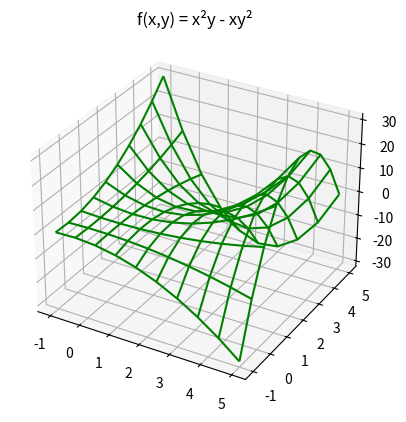

Write the Python code that produced this figure.
import numpy as np
import matplotlib.pyplot as plt


def PartialDerivativeX(x, y):
    return ((2 * x * y) - (y ** 2))


def PartialDerivativeY(x, y):
    return ((x ** 2) - (2 * x * y))


def calculateGradient(xCor, yCor):
    xCor = int(xCor)
    yCor = int(yCor)
    vector = [1, 2]
    vector[0] = PartialDerivativeX(xCor, yCor)
    vector[1] = PartialDerivativeY(xCor, yCor)
    return vector


def f(x, y):
    return ((x ** 2 * y) - (x * y ** 2))


if __name__ == '__main__':

    print("The function that will be use is: f(x,y) = x²y - xy²")
    print("Write the coordinates of the plane.")
    print()

    while (True):
        print("Enter the numeric value for the x axis")
        xCor = "4"  # input()
        if xCor.isnumeric():
            break
        print("Not valid entrance")

    while (True):
        print("Enter the numeric value for the y axis")
        yCor = "4"  # input()
        if yCor.isnumeric():
            break
        print("Not valid entrance!!")

    print("the coordinates in x,y are: (" + xCor + " , " + yCor + ")")

    ans = calculateGradient(xCor, yCor)
    print()
    print("The gradient at the coordinates (" + xCor + " , " + yCor + ") is:")
    print(ans)

    # x and y axis
    x = np.linspace(-1, 5, 10)
    y = np.linspace(-1, 5, 10)

    X, Y = np.meshgrid(x, y)
    Z = f(X, Y)

    fig = plt.figure()
    ax = plt.axes(projection='3d')
    ax.plot_wireframe(X, Y, Z, color='green')
    ax.set_title('f(x,y) = x²y - xy²')
    plt.show()
